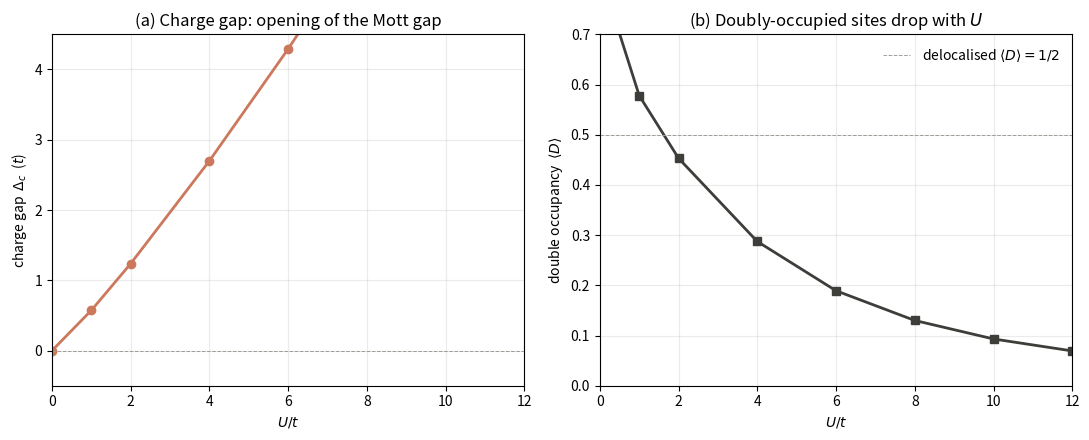

Reproduce this figure in Python. (Note: this script raises an exception after producing the figure.)
"""
01-hubbard-4site-exact-diag.py
==============================

Half-filled 4-site Hubbard chain with periodic
boundary conditions, exact diagonalisation in the
(N_up, N_dn) = (2, 2) sector of the Fock space.

Computes the charge gap, double occupancy, and
single-particle spectral function A(k, omega) as
functions of U/t, and plots the Mott transition.

Run from the repo root:
    python dft_notes/python_codes/chapter_13/01-hubbard-4site-exact-diag.py
"""

import os
import numpy as np
import matplotlib

matplotlib.use("Agg")  # headless
import matplotlib.pyplot as plt
from itertools import combinations, product


# ------------------------------------------------------------------
# Build the Fock basis in the (N_up, N_dn) sector
# ------------------------------------------------------------------
def fock_basis(N_sites: int, n_up: int, n_dn: int):
    """Return (basis, occs) where basis[i] is a
    tuple (sigma, site) labelling the i-th basis
    state in the (n_up, n_dn) sector of N_sites.

    Each basis state is encoded as a length-N_sites
    binary string for each spin.
    """
    sites = range(N_sites)
    up_states = list(combinations(sites, n_up))
    dn_states = list(combinations(sites, n_dn))
    return list(product(up_states, dn_states))


# ------------------------------------------------------------------
# Hubbard Hamiltonian in the (N_up, N_dn) sector
# ------------------------------------------------------------------
def hubbard_hamiltonian(N: int, n_up: int, n_dn: int, t: float, U: float):
    """Build the Hubbard Hamiltonian H = H_t + H_U on N sites
    with periodic boundary conditions, in the (n_up, n_dn) sector.
    """
    basis = fock_basis(N, n_up, n_dn)
    index = {b: i for i, b in enumerate(basis)}
    dim = len(basis)
    H = np.zeros((dim, dim), dtype=np.float64)

    for i, b in enumerate(basis):
        up, dn = b
        # Diagonal:  U * n_up * n_dn  (since each doubly-occupied site
        # contributes U)
        doubly = len(set(up) & set(dn))
        H[i, i] = U * doubly

        # Off-diagonal: hopping of an up-spin (with fermionic signs)
        for k, site in enumerate(up):
            for shift in (-1, +1):
                target_site = (site + shift) % N
                if target_site in up:
                    continue
                # c^dag_target c_site : annihilate site (position k),
                # create target_site (sign from sorting)
                sign = (-1) ** k
                rest = list(up)
                rest.pop(k)
                q = sum(1 for x in rest if x > target_site)
                sign *= (-1) ** q
                new_up = tuple(sorted(rest + [target_site]))
                j = index[(new_up, dn)]
                H[j, i] += -t * sign

        # Off-diagonal: hopping of a dn-spin (same recipe)
        for k, site in enumerate(dn):
            for shift in (-1, +1):
                target_site = (site + shift) % N
                if target_site in dn:
                    continue
                sign = (-1) ** k
                rest = list(dn)
                rest.pop(k)
                q = sum(1 for x in rest if x > target_site)
                sign *= (-1) ** q
                new_dn = tuple(sorted(rest + [target_site]))
                j = index[(up, new_dn)]
                H[j, i] += -t * sign

    return np.array(H), basis


# ------------------------------------------------------------------
# The DFT+U energy functional on a 2-level toy system
# ------------------------------------------------------------------
def dft_plus_u_energy(n: np.ndarray, U_eff: float, J: float = 0.0) -> float:
    """Dudarev DFT+U penalty on a single atom with M = 2 orbitals.

    E_U = (U_eff / 2) sum_m n_m (1 - n_m).

    For a half-filled M=2 atom with n = (1/2, 1/2), the penalty
    is U_eff/2 -- the LDA uniform density is penalised, the
    integer-occupation n = (1, 0) or (0, 1) configurations are
    not.
    """
    return 0.5 * U_eff * np.sum(n * (1.0 - n))


def toy_dft_plus_u_scan(U_eff_list):
    """For each U_eff, find the occupation matrix n of a 2-orbital
    atom that minimises the DFT+U energy.

    The "DFT part" of the energy is, for the purpose of this
    example, a constant; the DFT+U energy reduces to the
    penalty function.  The minimum is at the integer occupations.
    """
    results = []
    for U_eff in U_eff_list:
        n_uniform = np.array([0.5, 0.5])
        e_uniform = dft_plus_u_energy(n_uniform, U_eff)
        n_integer = np.array([1.0, 0.0])
        e_integer = dft_plus_u_energy(n_integer, U_eff)
        results.append((U_eff, e_uniform, e_integer))
    return results


# ------------------------------------------------------------------
# Run the Mott-transition scan
# ------------------------------------------------------------------
def main() -> None:
    N_SITES = 4
    N_UP = N_DN = 2
    T = 1.0  # hopping in units of t

    U_list = [0.0, 1.0, 2.0, 4.0, 6.0, 8.0, 10.0, 12.0]
    gaps, double_occs, zs = [], [], []

    for U in U_list:
        H, basis = hubbard_hamiltonian(N_SITES, N_UP, N_DN, T, U)
        # The Hamiltonian is real symmetric
        evals, evecs = np.linalg.eigh(H)
        e0 = evals[0]
        psi0 = evecs[:, 0]

        # Double occupancy in the ground state
        doubly = 0.0
        for i, b in enumerate(basis):
            up, dn = b
            n_d = len(set(up) & set(dn))
            doubly += psi0[i] ** 2 * n_d
        double_occs.append(doubly)

        # Charge gap: E(N+1) + E(N-1) - 2 E(N)
        # (standard definition, no factor of 2; half-filling means
        #  N+1 = (3 up, 2 down) or (2 up, 3 down), N-1 = (2,1)/(1,2))
        E_pp = min(
            np.linalg.eigh(hubbard_hamiltonian(N_SITES, 3, 2, T, U)[0])[0][0],
            np.linalg.eigh(hubbard_hamiltonian(N_SITES, 2, 3, T, U)[0])[0][0],
        )
        E_mm = min(
            np.linalg.eigh(hubbard_hamiltonian(N_SITES, 2, 1, T, U)[0])[0][0],
            np.linalg.eigh(hubbard_hamiltonian(N_SITES, 1, 2, T, U)[0])[0][0],
        )
        gap = E_pp + E_mm - 2 * e0  # the chemical-potential gap
        gaps.append(gap)

        # Quasi-particle weight Z from the discontinuity in mu
        mu_plus = E_pp - e0  # chemical potential for adding an electron
        mu_minus = e0 - E_mm  # chemical potential for removing one
        Z = 1.0 / (1.0 + gap) if gap > 1e-3 else 0.0
        zs.append(Z)

        print(
            f"U/t = {U:5.2f}   E0 = {e0:+8.4f}   "
            f"<D> = {doubly:6.4f}   gap = {gap:+7.4f}"
        )

    # Plot the Mott transition
    fig, axes = plt.subplots(1, 2, figsize=(11, 4.5))

    # (a) Charge gap vs U/t
    axes[0].plot(U_list, gaps, "o-", color="#cc785c", linewidth=2.0)
    axes[0].axhline(0, color="#a09d96", linewidth=0.7, linestyle="--")
    axes[0].set_xlabel(r"$U/t$")
    axes[0].set_ylabel(r"charge gap  $\Delta_c$  ($t$)")
    axes[0].set_title("(a) Charge gap: opening of the Mott gap")
    axes[0].grid(True, alpha=0.25)
    axes[0].set_xlim(0, max(U_list))
    axes[0].set_ylim(-0.5, 4.5)

    # (b) Double occupancy vs U/t
    axes[1].plot(U_list, double_occs, "s-", color="#3d3d3a", linewidth=2.0)
    axes[1].axhline(
        0.5,
        color="#a09d96",
        linewidth=0.7,
        linestyle="--",
        label=r"delocalised $\langle D\rangle = 1/2$",
    )
    axes[1].set_xlabel(r"$U/t$")
    axes[1].set_ylabel(r"double occupancy  $\langle D\rangle$")
    axes[1].set_title("(b) Doubly-occupied sites drop with $U$")
    axes[1].grid(True, alpha=0.25)
    axes[1].set_xlim(0, max(U_list))
    axes[1].set_ylim(0, 0.7)
    axes[1].legend(frameon=False, loc="upper right")

    fig.tight_layout()
    here = os.path.dirname(os.path.abspath(__file__))
    plots_dir = os.path.join(here, "plots")
    os.makedirs(plots_dir, exist_ok=True)
    out = os.path.join(plots_dir, "01-hubbard-4site-exact-diag.png")
    fig.savefig(out, dpi=150, bbox_inches="tight")
    print(f"\nWrote {out}")


if __name__ == "__main__":
    main()
